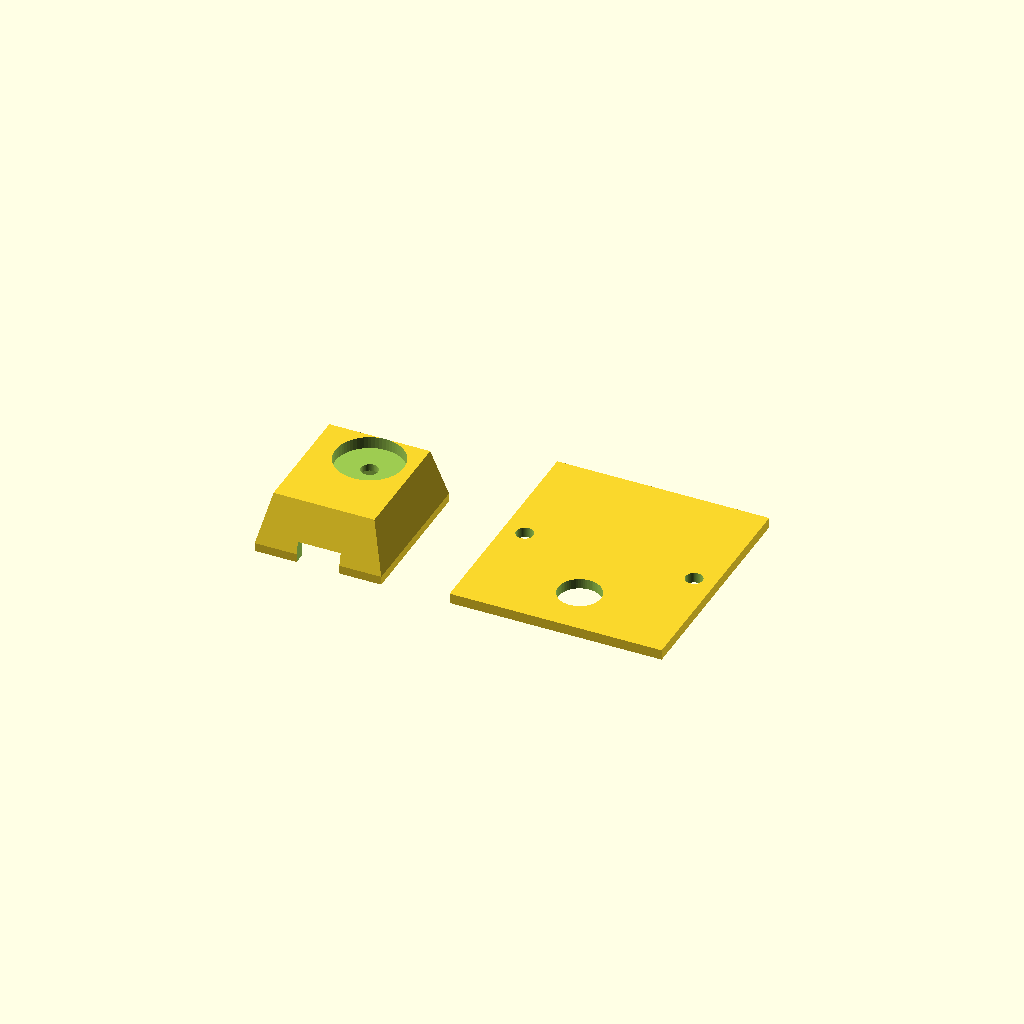
Cell 1: the model at its default parameters.
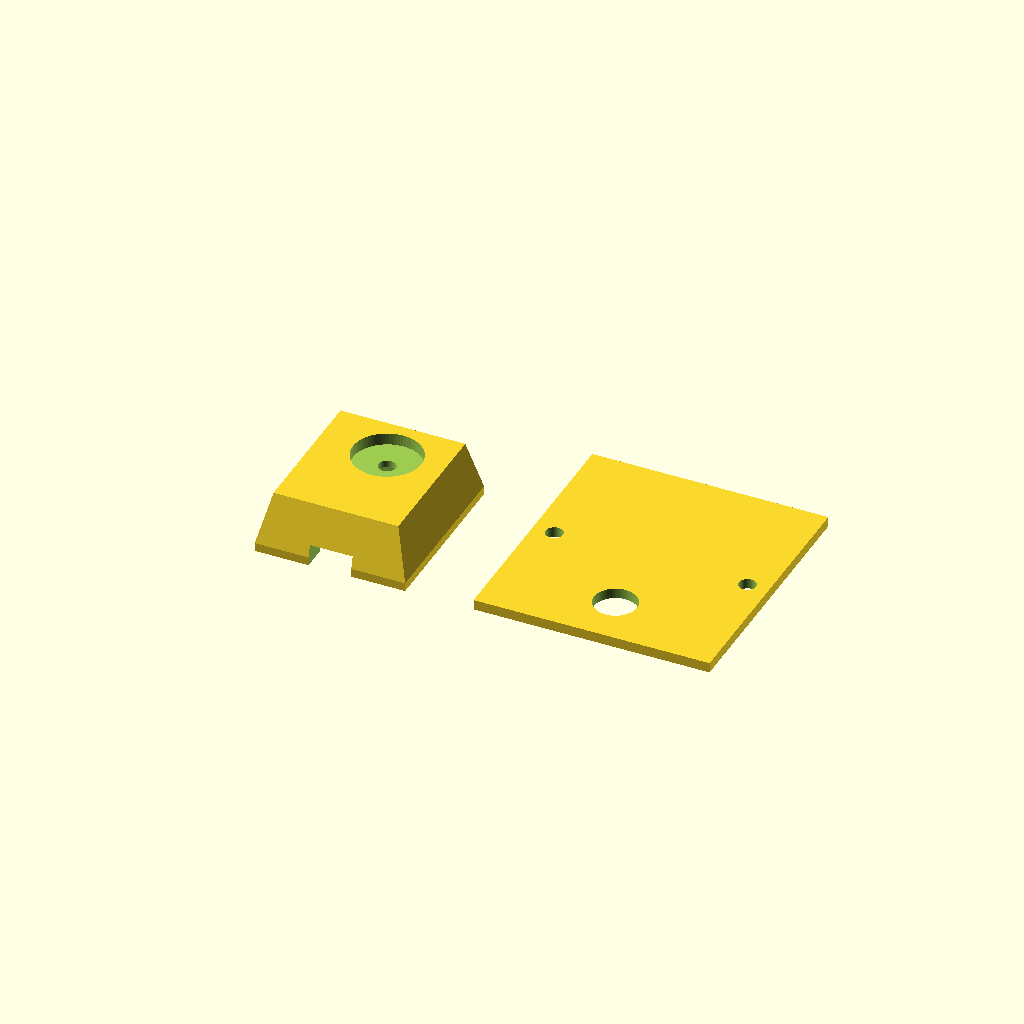
Cell 2: wall = 2.8 (everything else at default).
All cells are drawn from one camera (rotation 55°, 0°, 25°, orthographic, colour scheme Cornfield), so only the parameter changes between them.
Source of the model, anc-helmet-src/anc-helmet/mechanical/mic_pods.scad:
// Outside (reference) mic pod: glued/screwed onto the outside of the cup shell.
// The mic board sits plain-side-out behind a mesh window; the recess takes a
// 3 mm open-cell foam disc as a wind screen (wind noise wrecks feed-forward ANC).
include <params.scad>

part = "all";   // openscad -D 'part="..."' exports one part

wall = 1.4;
pod  = [mic_w + 2 * wall + 1, mic_h + 2 * wall + 1, 7];

module ref_mic_pod() {
    difference() {
        hull() {
            translate([0, 0, 0]) cube([pod[0], pod[1], 1]);
            translate([1.5, 1.5, pod[2] - 1]) cube([pod[0] - 3, pod[1] - 3, 1]);
        }
        // board pocket (opens to the cup side)
        translate([wall, wall, -0.01]) cube([mic_w + 1, mic_h + 1, pcb_t + 3.2]);
        // acoustic port in front of the PCB sound hole + foam recess
        translate([wall + 0.5 + mic_port[0], wall + 0.5 + (mic_h - mic_port[1]), 0]) {
            cylinder(d = 2.0, h = 20);
            translate([0, 0, pcb_t + 3.2 + 0.8]) cylinder(d = 8, h = 20);
        }
        // cable exit through the shell
        translate([pod[0] / 2 - 2.5, -1, -0.01]) cube([5, wall + 2, 2.4]);
    }
}

// drill guide for the shell: marks the cable hole and the two pod-screw holes
module drill_template() {
    difference() {
        cube([pod[0] + 10, pod[1] + 10, 1.2]);
        translate([5 + pod[0] / 2, 5 + 1, -1]) cylinder(d = 5, h = 5);
        translate([2.5, (pod[1] + 10) / 2, -1]) cylinder(d = 2, h = 5);
        translate([pod[0] + 7.5, (pod[1] + 10) / 2, -1]) cylinder(d = 2, h = 5);
    }
}

if (part == "all") ref_mic_pod();
if (part == "pod") ref_mic_pod();
if (part == "all") translate([pod[0] + 8, 0, 0]) drill_template();
if (part == "template") drill_template();
Parameter table extracted from the source (name, type, default, range or options):
part: string, default "all"
wall: number, default 1.4
